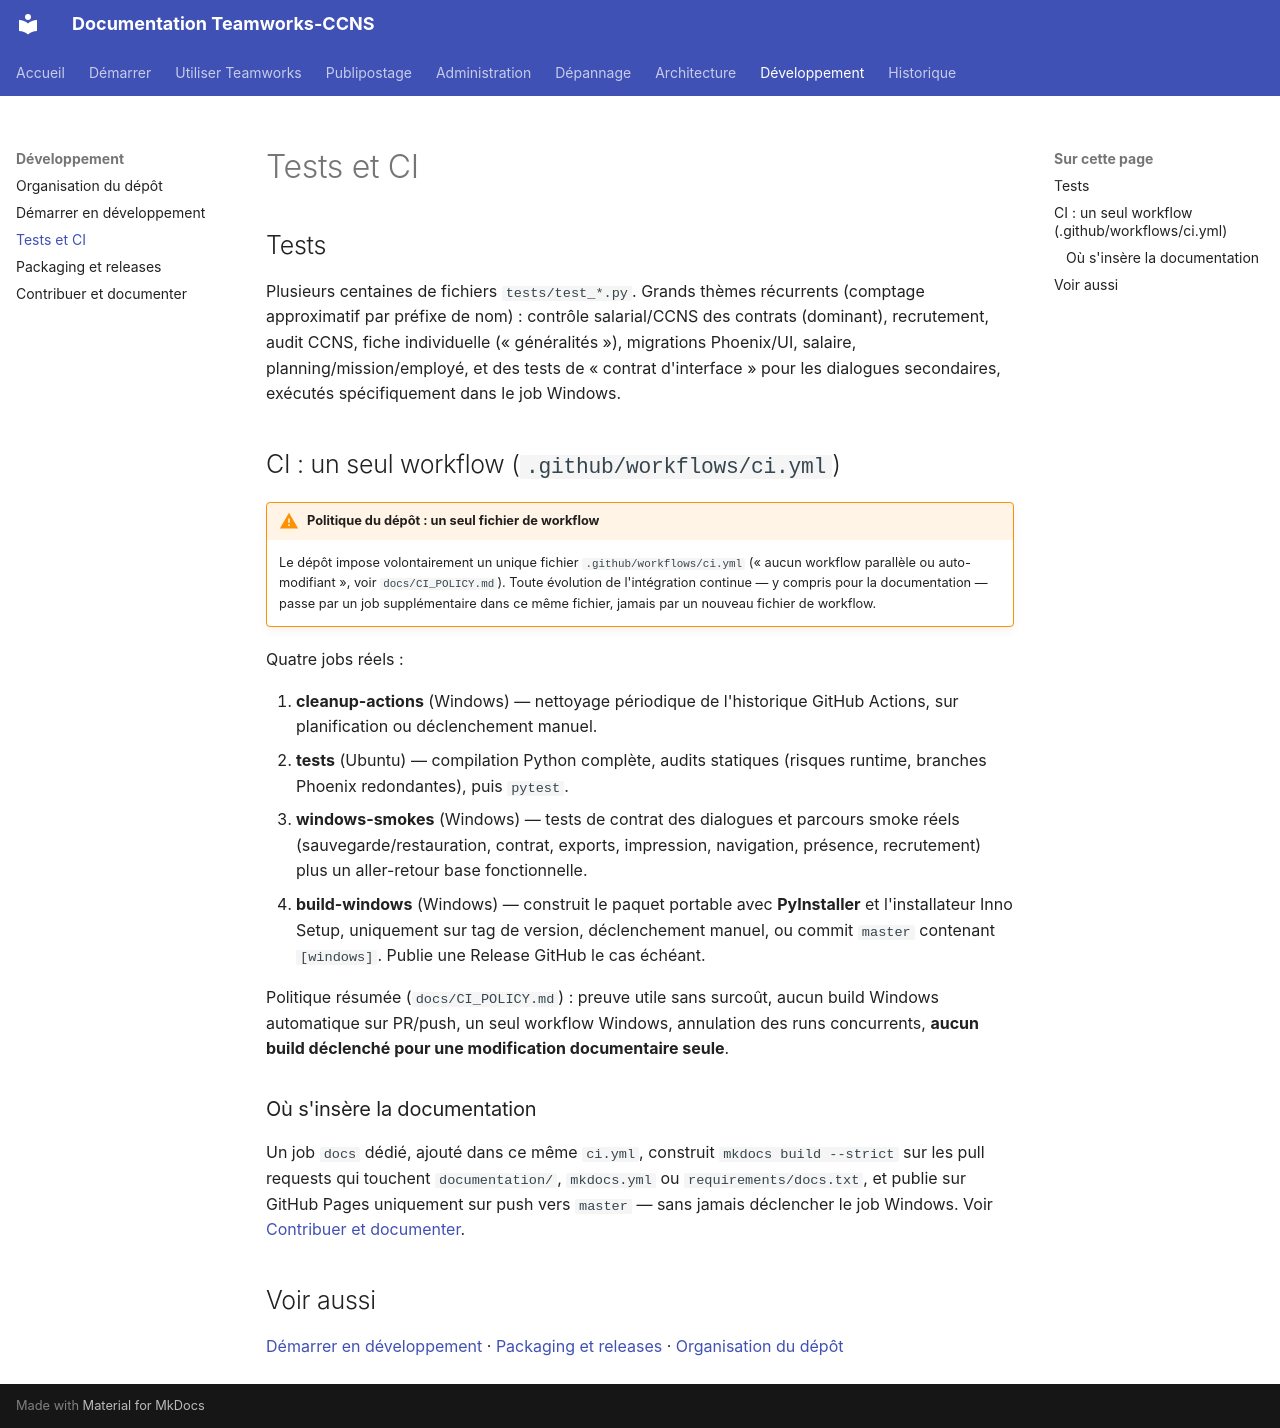

repository: fr4nck/Teamworks-CCNS · page: developpement/tests-ci/index.html · generator: mkdocs

# Tests et CI

## Tests

Plusieurs centaines de fichiers `tests/test_*.py`. Grands thèmes récurrents (comptage approximatif par préfixe de nom) : contrôle salarial/CCNS des contrats (dominant), recrutement, audit CCNS, fiche individuelle (« généralités »), migrations Phoenix/UI, salaire, planning/mission/employé, et des tests de « contrat d'interface » pour les dialogues secondaires, exécutés spécifiquement dans le job Windows.

## CI : un seul workflow (`.github/workflows/ci.yml`)

!!! warning "Politique du dépôt : un seul fichier de workflow"
    Le dépôt impose volontairement un unique fichier `.github/workflows/ci.yml` (« aucun workflow parallèle ou auto-modifiant », voir `docs/CI_POLICY.md`). Toute évolution de l'intégration continue — y compris pour la documentation — passe par un job supplémentaire dans ce même fichier, jamais par un nouveau fichier de workflow.

Quatre jobs réels :

1. **cleanup-actions** (Windows) — nettoyage périodique de l'historique GitHub Actions, sur planification ou déclenchement manuel.
2. **tests** (Ubuntu) — compilation Python complète, audits statiques (risques runtime, branches Phoenix redondantes), puis `pytest`.
3. **windows-smokes** (Windows) — tests de contrat des dialogues et parcours smoke réels (sauvegarde/restauration, contrat, exports, impression, navigation, présence, recrutement) plus un aller-retour base fonctionnelle.
4. **build-windows** (Windows) — construit le paquet portable avec **PyInstaller** et l'installateur Inno Setup, uniquement sur tag de version, déclenchement manuel, ou commit `master` contenant `[windows]`. Publie une Release GitHub le cas échéant.

Politique résumée (`docs/CI_POLICY.md`) : preuve utile sans surcoût, aucun build Windows automatique sur PR/push, un seul workflow Windows, annulation des runs concurrents, **aucun build déclenché pour une modification documentaire seule**.

### Où s'insère la documentation

Un job `docs` dédié, ajouté dans ce même `ci.yml`, construit `mkdocs build --strict` sur les pull requests qui touchent `documentation/`, `mkdocs.yml` ou `requirements/docs.txt`, et publie sur GitHub Pages uniquement sur push vers `master` — sans jamais déclencher le job Windows. Voir [Contribuer et documenter](contribuer.md).

## Voir aussi

[Démarrer en développement](demarrer-dev.md) · [Packaging et releases](packaging-releases.md) · [Organisation du dépôt](organisation-depot.md)
